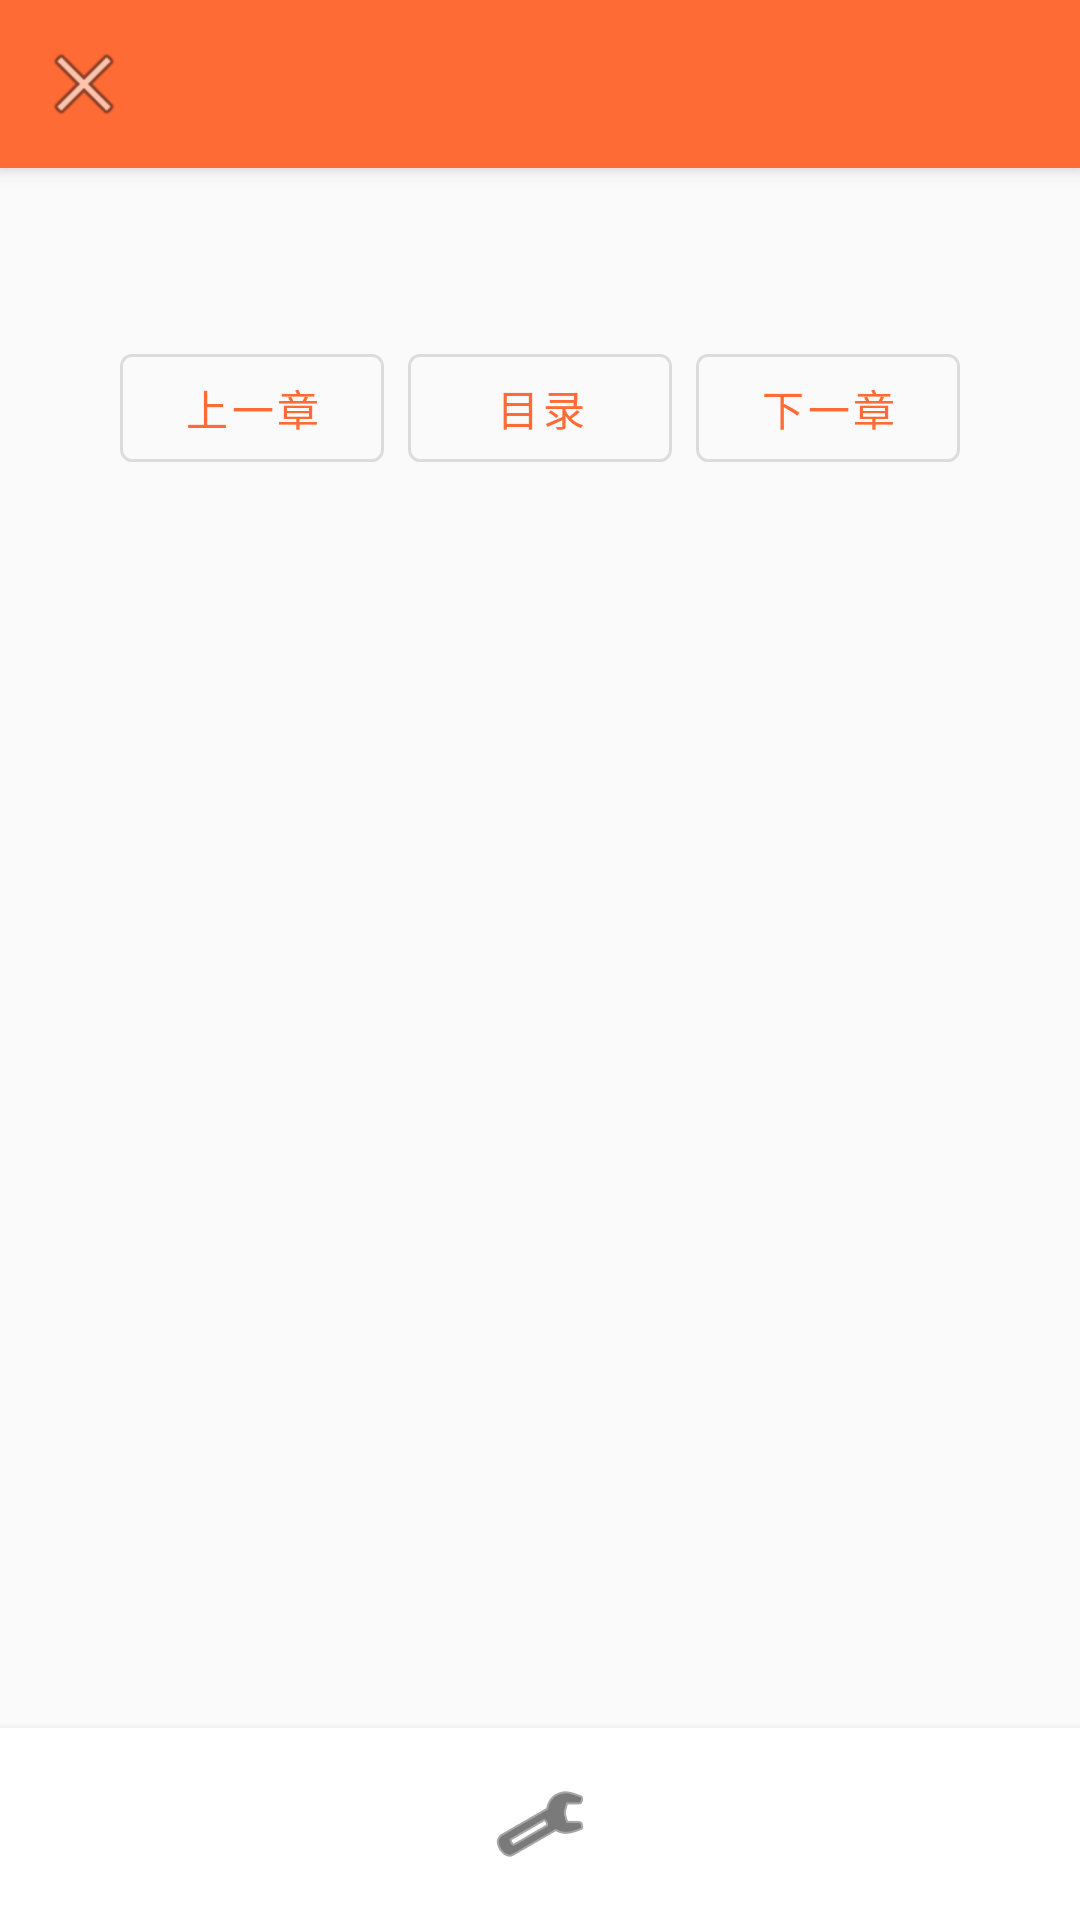

The Android layout XML behind this screen, and the referenced resources:
<!-- AndroidManifest.xml: application theme Theme.TomatoNovelDownloader -->
<!-- res/layout/fragment_reader.xml -->
<?xml version="1.0" encoding="utf-8"?>
<androidx.coordinatorlayout.widget.CoordinatorLayout
    xmlns:android="http://schemas.android.com/apk/res/android"
    xmlns:app="http://schemas.android.com/apk/res-auto"
    xmlns:tools="http://schemas.android.com/tools"
    android:layout_width="match_parent"
    android:layout_height="match_parent"
    android:background="@color/background">

    <com.google.android.material.appbar.AppBarLayout
        android:layout_width="match_parent"
        android:layout_height="wrap_content">

        <com.google.android.material.appbar.MaterialToolbar
            android:id="@+id/toolbar"
            android:layout_width="match_parent"
            android:layout_height="?attr/actionBarSize"
            app:navigationIcon="@android:drawable/ic_menu_close_clear_cancel"
            app:titleTextColor="@color/white">

            <TextView
                android:id="@+id/tvTitle"
                android:layout_width="wrap_content"
                android:layout_height="wrap_content"
                android:ellipsize="end"
                android:maxLines="1"
                android:textColor="@color/white"
                android:textSize="18sp"
                tools:text="第一章 标题" />

        </com.google.android.material.appbar.MaterialToolbar>

    </com.google.android.material.appbar.AppBarLayout>

    <androidx.core.widget.NestedScrollView
        android:layout_width="match_parent"
        android:layout_height="match_parent"
        app:layout_behavior="@string/appbar_scrolling_view_behavior">

        <LinearLayout
            android:layout_width="match_parent"
            android:layout_height="wrap_content"
            android:orientation="vertical">

            
            <ProgressBar
                android:id="@+id/progressBar"
                android:layout_width="wrap_content"
                android:layout_height="wrap_content"
                android:layout_gravity="center"
                android:layout_marginTop="50dp"
                android:visibility="gone" />

            
            <androidx.recyclerview.widget.RecyclerView
                android:id="@+id/rvContent"
                android:layout_width="match_parent"
                android:layout_height="wrap_content"
                android:padding="16dp"
                tools:listitem="@layout/item_paragraph" />

            
            <LinearLayout
                android:layout_width="match_parent"
                android:layout_height="wrap_content"
                android:layout_marginTop="16dp"
                android:layout_marginBottom="16dp"
                android:gravity="center"
                android:orientation="horizontal"
                android:padding="8dp">

                <com.google.android.material.button.MaterialButton
                    android:id="@+id/btnPrevious"
                    style="@style/Widget.MaterialComponents.Button.OutlinedButton"
                    android:layout_width="wrap_content"
                    android:layout_height="wrap_content"
                    android:text="@string/previous_chapter" />

                <com.google.android.material.button.MaterialButton
                    android:id="@+id/btnCatalog"
                    style="@style/Widget.MaterialComponents.Button.OutlinedButton"
                    android:layout_width="wrap_content"
                    android:layout_height="wrap_content"
                    android:layout_marginStart="8dp"
                    android:text="@string/chapter_list" />

                <com.google.android.material.button.MaterialButton
                    android:id="@+id/btnNext"
                    style="@style/Widget.MaterialComponents.Button.OutlinedButton"
                    android:layout_width="wrap_content"
                    android:layout_height="wrap_content"
                    android:layout_marginStart="8dp"
                    android:text="@string/next_chapter" />

            </LinearLayout>

        </LinearLayout>

    </androidx.core.widget.NestedScrollView>

    
    <LinearLayout
        android:layout_width="match_parent"
        android:layout_height="wrap_content"
        android:layout_gravity="bottom"
        android:background="@color/surface"
        android:elevation="4dp"
        android:gravity="center"
        android:orientation="horizontal"
        android:padding="8dp">

        <ImageButton
            android:id="@+id/btnSettings"
            android:layout_width="48dp"
            android:layout_height="48dp"
            android:background="?attr/selectableItemBackgroundBorderless"
            android:src="@android:drawable/ic_menu_preferences"
            android:tint="@color/text_primary" />

    </LinearLayout>

</androidx.coordinatorlayout.widget.CoordinatorLayout>
<!-- res/layout/item_paragraph.xml (included above) -->
<?xml version="1.0" encoding="utf-8"?>
<LinearLayout
    xmlns:android="http://schemas.android.com/apk/res/android"
    android:layout_width="match_parent"
    android:layout_height="wrap_content"
    android:orientation="vertical">

    <TextView
        android:id="@+id/tvParagraph"
        android:layout_width="match_parent"
        android:layout_height="wrap_content"
        android:lineSpacingExtra="4dp"
        android:paddingTop="4dp"
        android:paddingBottom="4dp"
        android:textColor="@color/text_primary"
        android:textSize="16sp" />

</LinearLayout>
<!-- resources referenced by this layout -->
<resources>
  <color name="background">#FAFAFA</color>
  <color name="surface">#FFFFFF</color>
  <color name="text_primary">#212121</color>
  <color name="white">#FFFFFF</color>
  <string name="chapter_list">目录</string>
  <string name="next_chapter">下一章</string>
  <string name="previous_chapter">上一章</string>
  <style name="Theme.TomatoNovelDownloader" parent="Theme.MaterialComponents.DayNight.NoActionBar">
          <item name="colorPrimary">@color/colorPrimary</item>
          <item name="colorPrimaryDark">@color/colorPrimaryDark</item>
          <item name="colorAccent">@color/colorAccent</item>
          <item name="android:statusBarColor">@color/colorPrimaryDark</item>
          <item name="android:navigationBarColor">@color/background</item>
      </style>
  <color name="colorPrimary">#FF6B35</color>
  <color name="colorPrimaryDark">#E55A2B</color>
  <color name="colorAccent">#FF6B35</color>
</resources>
